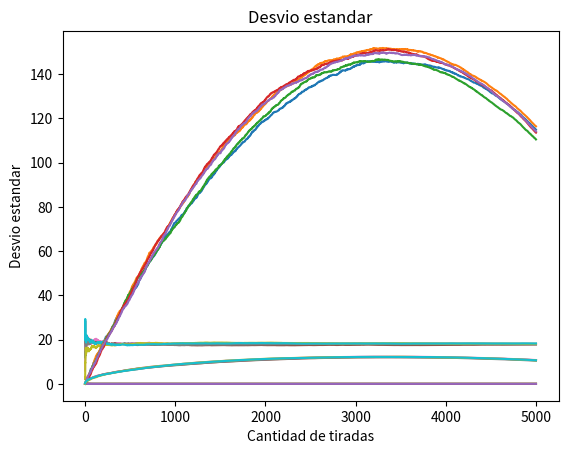

Reproduce this figure in Python.


import numpy as np
import matplotlib.pyplot as plt
import random 
 

repeticiones = 5 #cantidad de experimentos
iteraciones = 5000 #cantidad de tiradas

#crea listas bidimensional de dimension repeticiones x iteraciones

cont = [[0 for x in range(37)] for y in range(repeticiones)] #Cantidad de apariciones de cada número
ruleta = [[0 for x in range(iteraciones)] for y in range(repeticiones)] #Que números aparecieron en cada tirada
varianza = [[0 for x in range(iteraciones)] for y in range(repeticiones)] #Almacena la evolución de la varianza a través del tiempo
prom = [[0 for x in range(iteraciones)] for y in range(repeticiones)] #Almacena la evolución de la varianza a través del tiempo
numero = 17 #Número a analizar
n_cont = [[0 for x in range(iteraciones)] for y in range(repeticiones)] #Almacena la cantidad de apariciones del numero a través del tiempo

cont = np.array(cont, dtype=float) #tranformamos las lista en numpy arrays para aprovechar sus funciones
ruleta = np.array(ruleta, dtype=float)
varianza = np.array(varianza, dtype=float)
prom = np.array(prom, dtype=float)
n_cont = np.array(n_cont, dtype=float)




for j in range(repeticiones):
  for i in range(iteraciones):
      n = random.randint(0,36)
      cont[j][n] = cont[j][n] + 1
      ruleta[j][i] = n 
      if i>0:
        prom[j][i] = ruleta[j].sum() / (i+1)
        n_cont[j][i] = cont[j][numero + 1] / i
      else:
        prom[j][i] = ruleta[j][i]
        n_cont[j][i] = cont[j][numero + 1]
      varianza[j][i]= ruleta[j].var()



for i in range(repeticiones):
  plt.plot(range(0,iteraciones), n_cont[i])
plt.title('Frecuencia Relativa')
plt.ylabel("Frecuencia relativa")
plt.xlabel("Cantidad de tiradas")
plt.show()


for i in range(repeticiones):
  plt.plot(range(0,iteraciones), prom[i])
plt.title('Promedio')
plt.ylabel("Promedio")
plt.xlabel("Cantidad de tiradas")
plt.show()


for i in range(repeticiones):
  plt.plot(range(0,iteraciones), varianza[i])
plt.title('Varianza')
plt.ylabel("Varianza")
plt.xlabel("Cantidad de tiradas")
plt.show()

for i in range(repeticiones):
  plt.plot(range(0,iteraciones), np.sqrt(varianza[i]))
plt.title("Desvio estandar")
plt.ylabel("Desvio estandar")
plt.xlabel("Cantidad de tiradas")
plt.show()